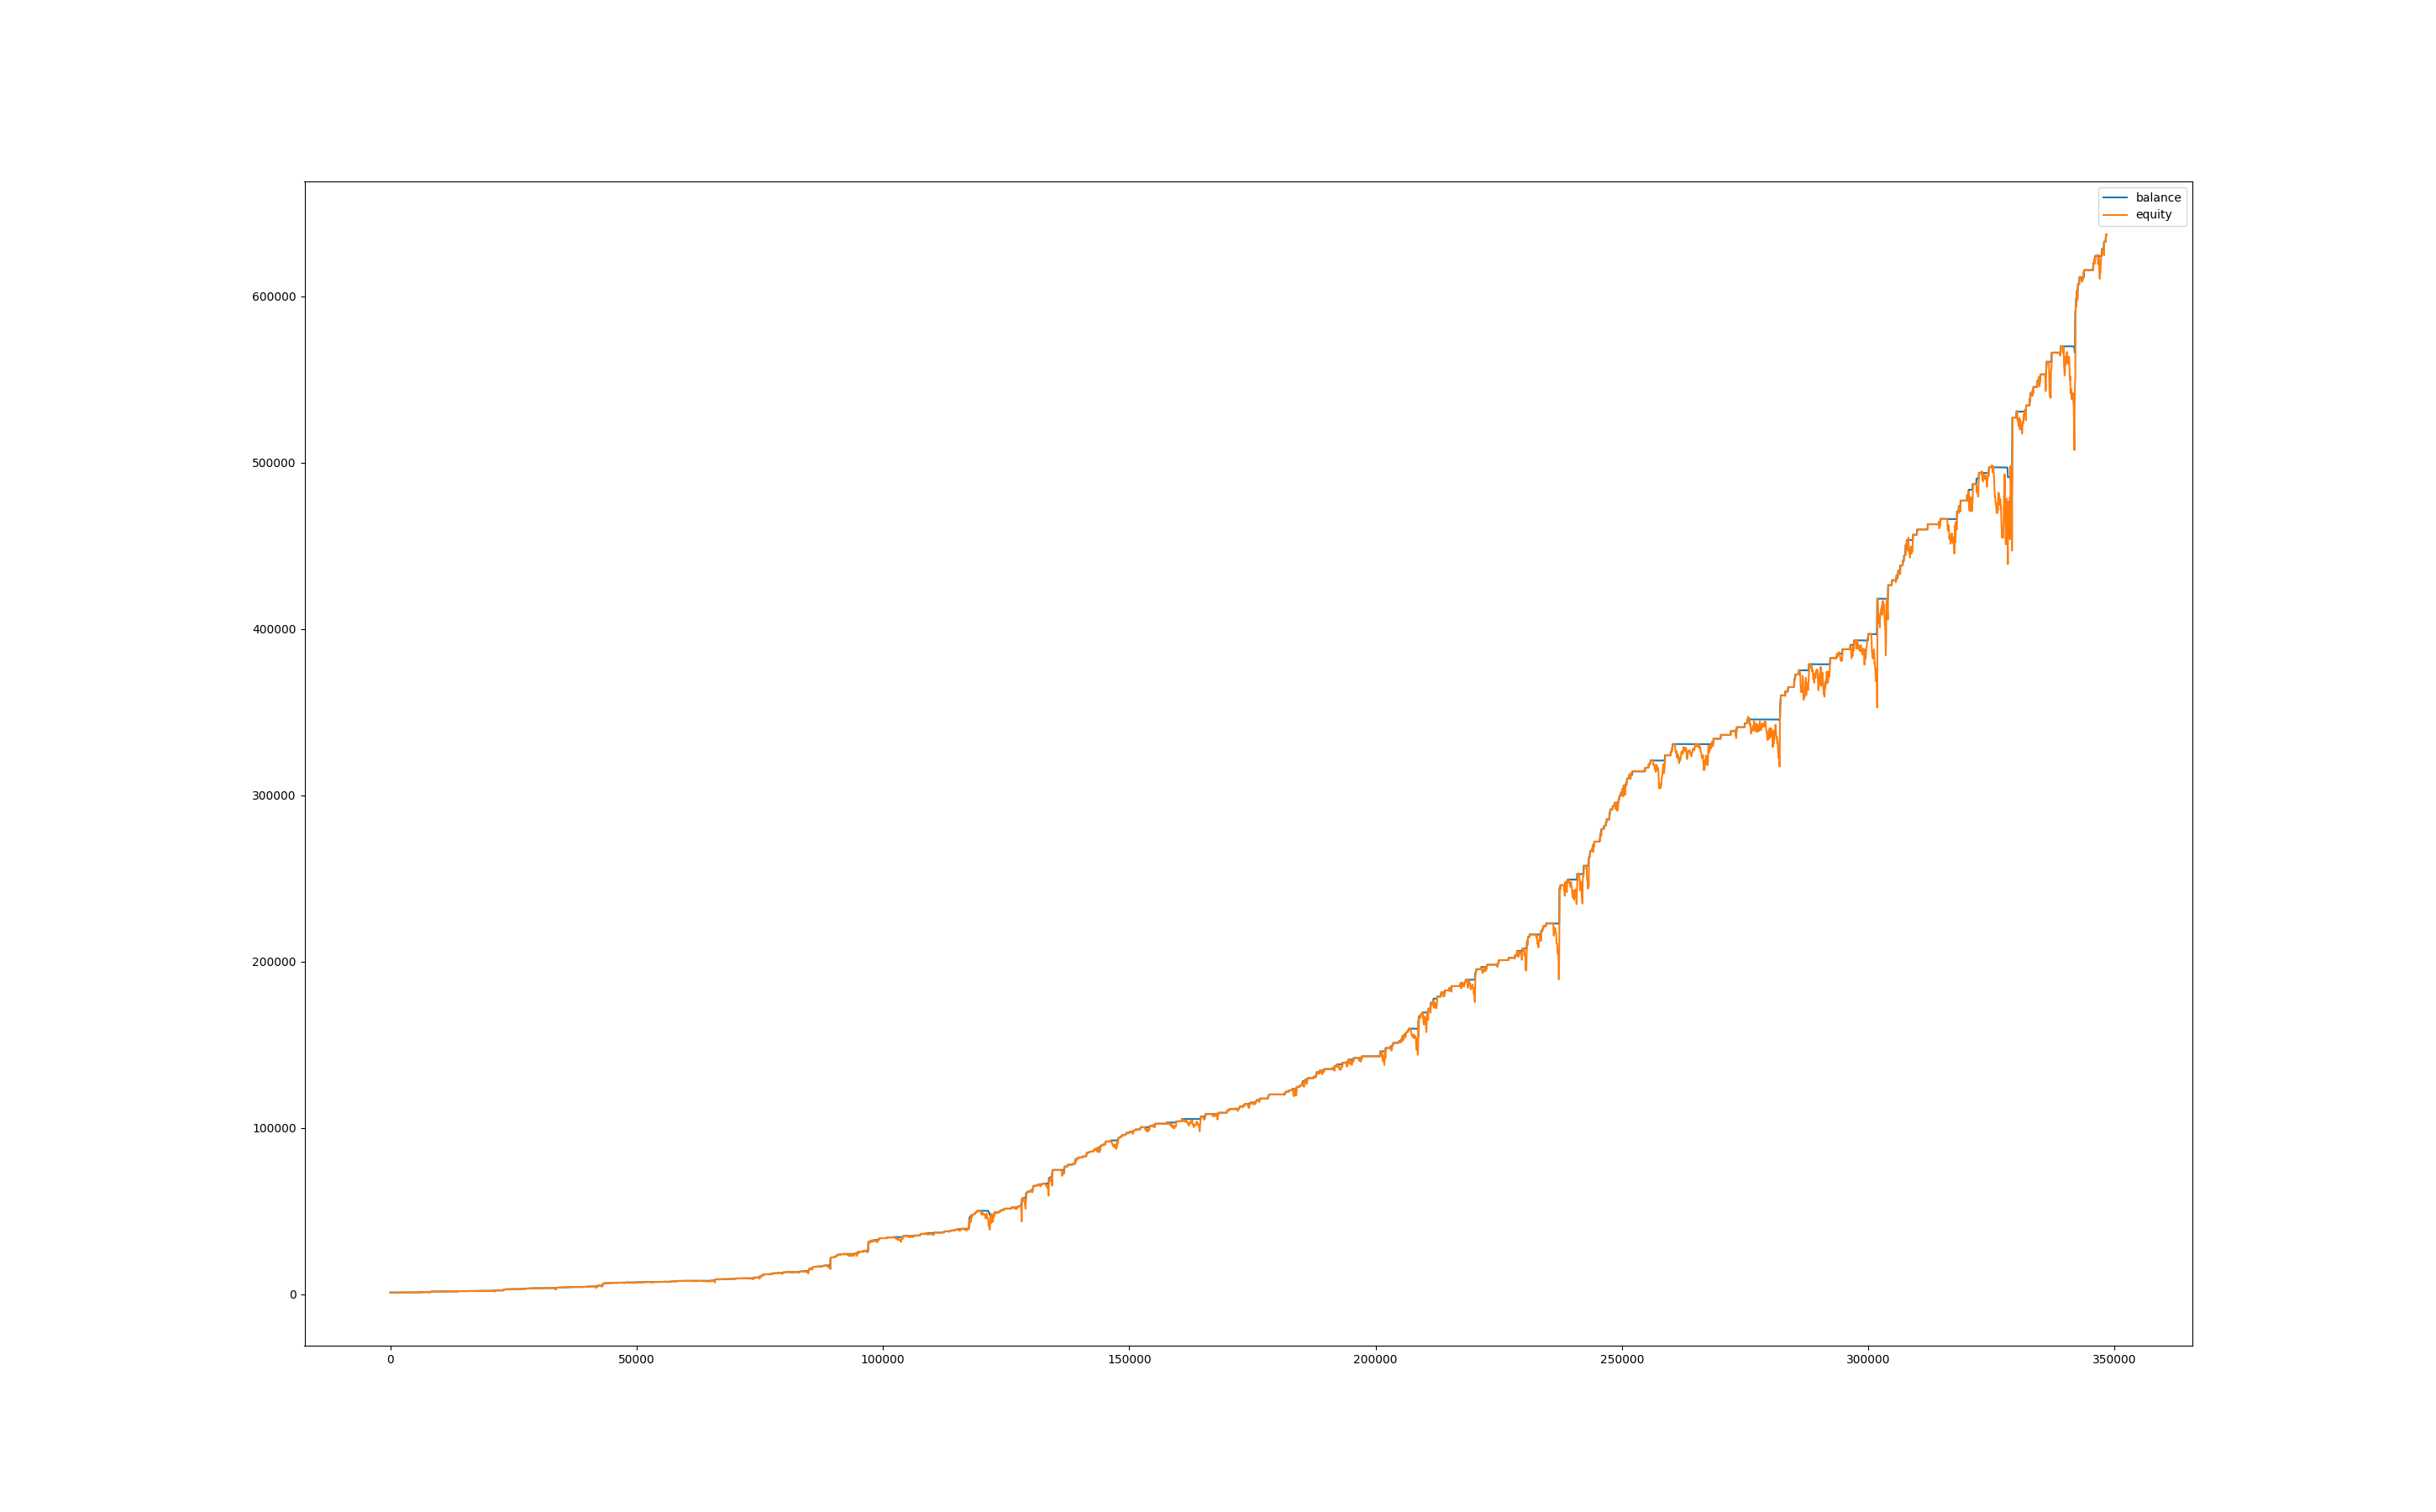

The data file committed next to this chart (first rows):
, balance, equity, balance_btc, equity_btc
0, 999.9, 1000, 0.0, 0.0
60, 999.9, 992.9, 0.0, -6.915
120, 999.9, 991.1, 0.0, -8.785
180, 999.9, 1001, 0.0, 0.8785
240, 999.9, 992.6, 0.0, -7.255
300, 999.9, 986.6, 0.0, -13.29
360, 999.9, 977.5, 0.0, -22.36
420, 999.9, 976.3, 0.0, -23.61
480, 999.9, 977.4, 0.0, -22.42
540, 999.9, 973, 0.0, -26.87
600, 999.9, 978.5, 0.0, -21.34
660, 999.9, 987.8, 0.0, -12.02
720, 999.9, 993.9, 0.0, -5.923
780, 999.9, 999.4, 0.0, -0.4818
840, 1007, 999.5, 0.0, -0.3684
900, 1007, 1007, 0.0, 0.0
960, 1007, 1002, 0.0, -4.851
1020, 1007, 998.4, 0.0, -8.357
1080, 1014, 1002, 0.0, -4.675
1140, 1014, 1014, 0.0, 0.0
1200, 1014, 1014, 0.0, 0.0
1260, 1014, 1014, 0.0, 0.0
1320, 1014, 1014, 0.0, 0.0
1380, 1014, 1014, 0.0, 0.0
1440, 1014, 1014, 0.0, 0.0
1500, 1014, 1014, 0.0, 0.0
1560, 1014, 1014, 0.0, 0.0
1620, 1014, 1014, 0.0, 0.0
1680, 1014, 1014, 0.0, 0.0
1740, 1014, 1014, 0.0, 0.0
1800, 1014, 1014, 0.0, 0.0
1860, 1021, 1014, 0.0, 0.0
1920, 1028, 1021, 0.0, 0.0
1980, 1028, 1029, 0.0, 1.508
2040, 1028, 1029, 0.0, 0.825
2100, 1035, 1026, 0.0, -1.451
2160, 1035, 1035, 0.0, 0.0
2220, 1035, 1035, 0.0, 0.0
2280, 1035, 1035, 0.0, 0.0
2340, 1042, 1036, 0.0, 0.9471
2400, 1049, 1042, 0.0, 0.0
2460, 1049, 1050, 0.0, 1.108
2520, 1056, 1055, 0.0, 5.746
2580, 1056, 1057, 0.0, 0.6771
2640, 1056, 1052, 0.0, -4.71
2700, 1056, 1054, 0.0, -2.826
2760, 1056, 1052, 0.0, -4.033
2820, 1056, 1052, 0.0, -4.151
2880, 1056, 1053, 0.0, -3.886
2940, 1056, 1041, 0.0, -15.37
3000, 1064, 1043, 0.0, -13.75
3060, 1064, 1064, 0.0, 0.0
3120, 1064, 1064, 0.0, 0.0
3180, 1064, 1064, 0.0, 0.0
3240, 1064, 1064, 0.0, 0.0
3300, 1064, 1064, 0.0, 0.0
3360, 1064, 1064, 0.0, 0.0
3420, 1071, 1061, 0.0, -2.749
3480, 1071, 1071, 0.0, 0.0
3540, 1079, 1074, 0.0, 3.136
... 5,747 more rows
